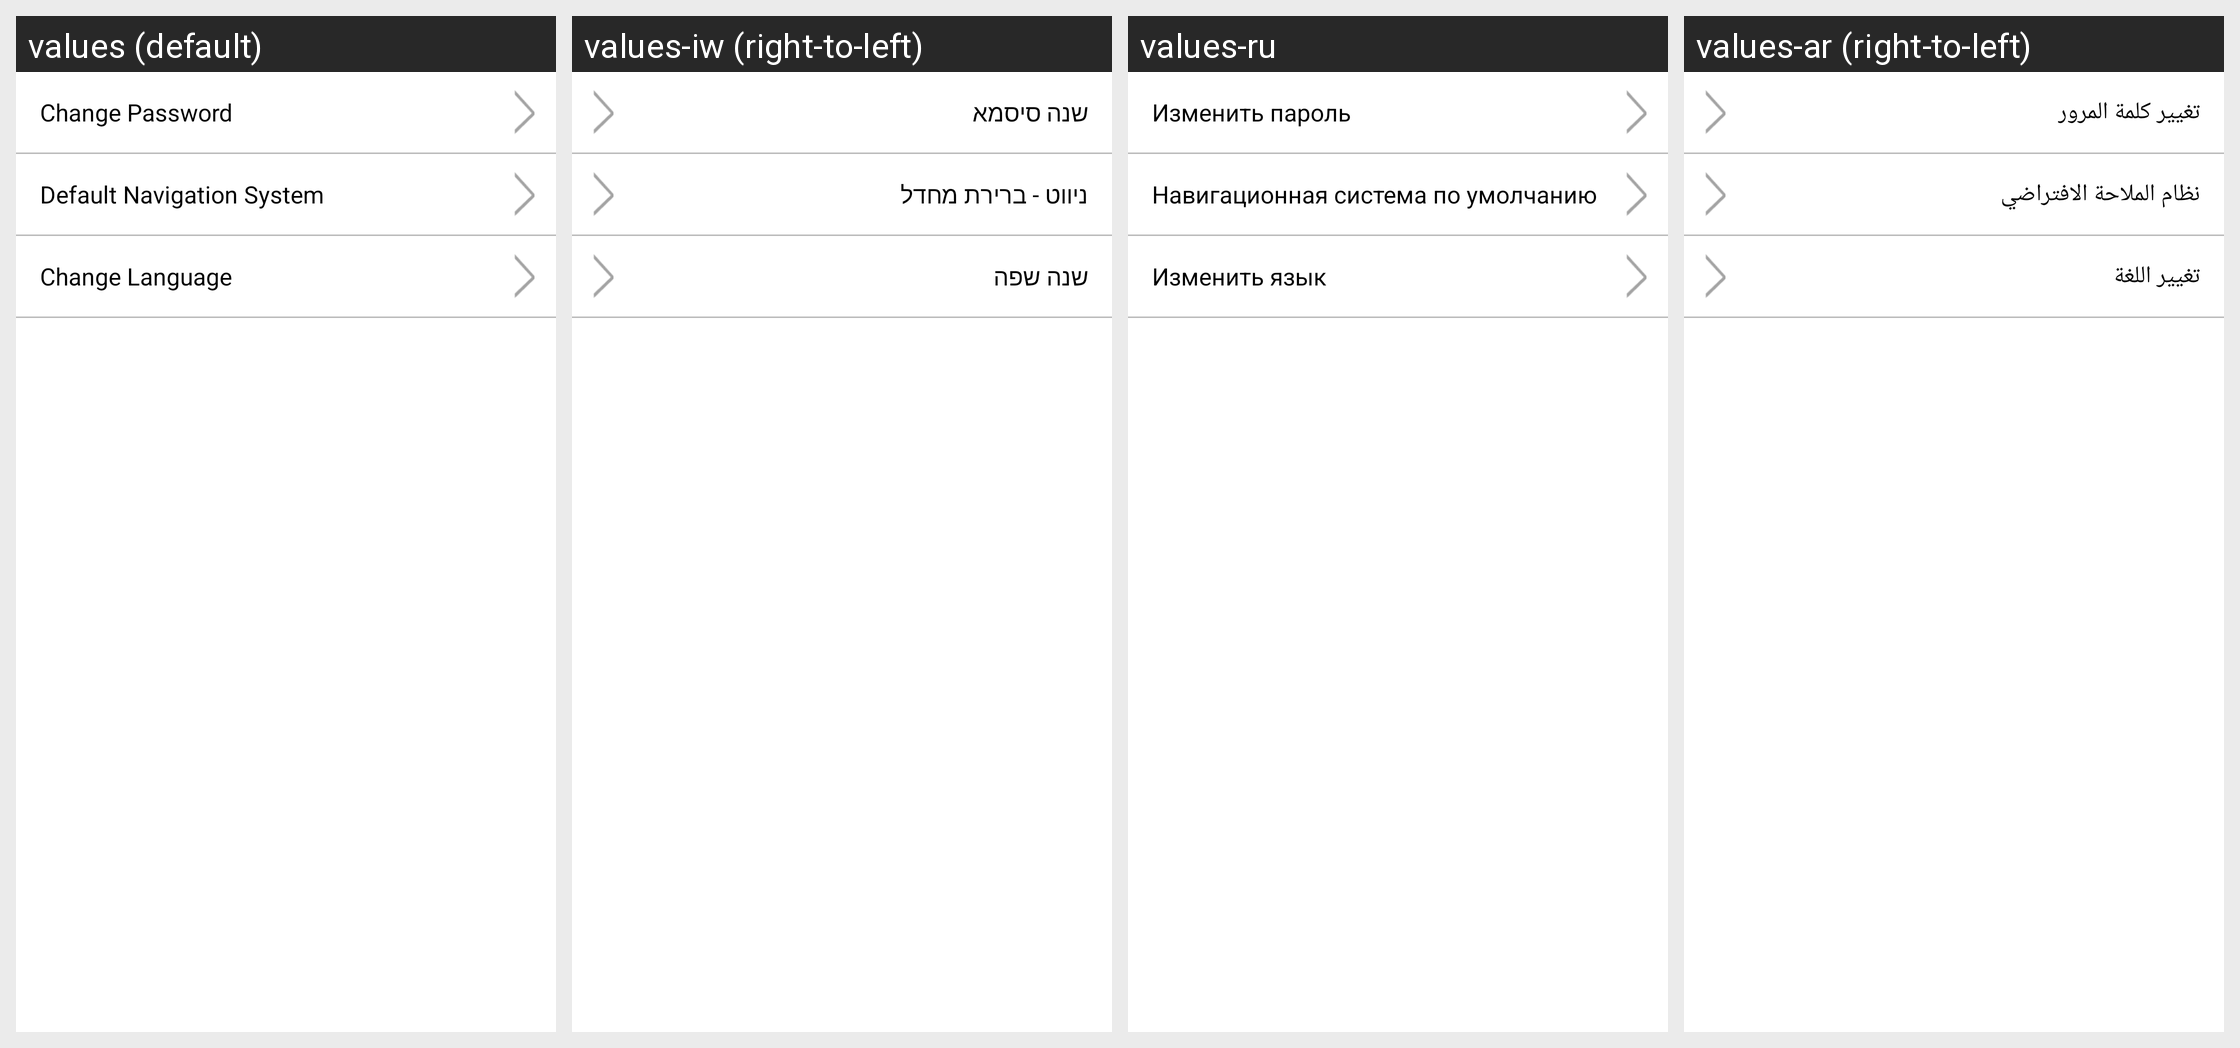

The same Android screen rendered under several of its app's locales, left to right. List the strings drawn on it with the default value and each locale's translation.
Android screen res/layout/fragment_account_settings.xml rendered under 4 locales, left to right: values (default), values-iw (right-to-left), values-ru, values-ar (right-to-left). Device: Nexus 5 (rendered at 1080×1920; each locale shown at half size, 540×960, under a caption strip naming it); theme AppTheme.
Other locales in the repository, not shown: values-de, values-es, values-fr, values-zh.
Strings drawn on this screen, with the default value and each locale's value (text and hints the layout hard-codes, and strings that could not be matched under every locale, appear in the picture but are not listed):

change_pwd
  values: Change Password
  values-iw: שנה סיסמא
  values-ru: Изменить пароль
  values-ar: تغيير كلمة المرور

default_navigation_system
  values: Default Navigation System
  values-iw: ניווט - ברירת מחדל
  values-ru: Навигационная система по умолчанию
  values-ar: نظام الملاحة الافتراضي

change_language
  values: Change Language
  values-iw: שנה שפה
  values-ru: Изменить язык
  values-ar: تغيير اللغة
